The GitHub repository Prathu241/open_agri contains a labelled image folder "patch_dataset" with 5 categories: early blight, healthy, late blight, leaf mold, septoria leaf spot. Examples follow, each with its label.

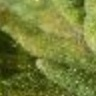
Label: leaf mold

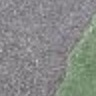
Label: healthy

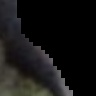
Label: early blight

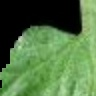
Label: late blight

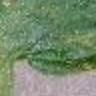
Label: septoria leaf spot

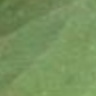
Label: late blight
